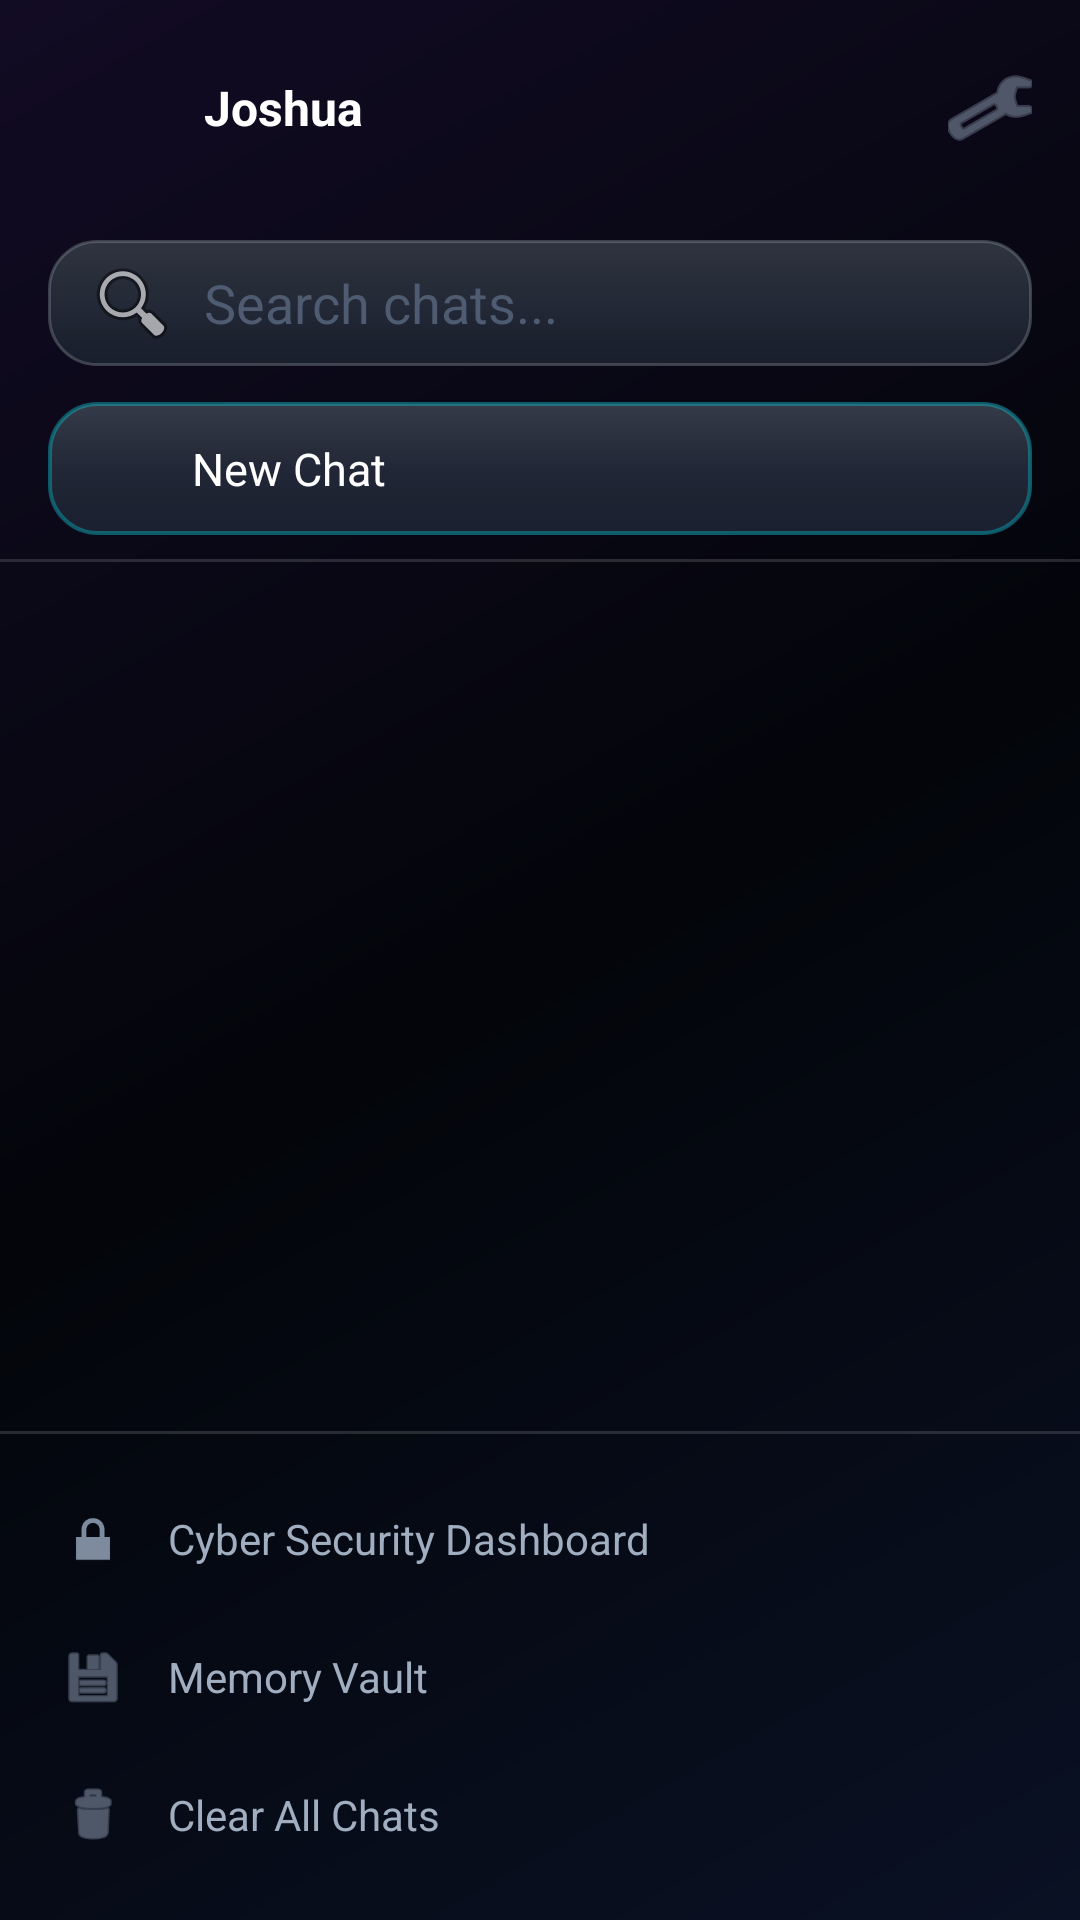

Reconstruct the res/layout file that produces this screen, plus the resources it refers to.
<!-- AndroidManifest.xml: application theme Theme.IGIRSAI -->
<!-- res/layout/chat_sidebar_drawer.xml -->
<?xml version="1.0" encoding="utf-8"?>
<LinearLayout xmlns:android="http://schemas.android.com/apk/res/android"
    android:layout_width="match_parent"
    android:layout_height="match_parent"
    xmlns:app="http://schemas.android.com/apk/res-auto"
    android:orientation="vertical"
    android:background="@drawable/bg_liquid_aurora">

    
    <LinearLayout
        android:layout_width="match_parent"
        android:layout_height="wrap_content"
        android:orientation="horizontal"
        android:padding="16dp"
        android:gravity="center_vertical">
        
        <ImageView
            android:layout_width="40dp"
            android:layout_height="40dp"
            android:src="@drawable/ic_igirs_logo" />
            
        <TextView
            android:layout_width="wrap_content"
            android:layout_height="wrap_content"
            android:text="Joshua"
            android:textSize="16sp"
            android:textStyle="bold"
            android:textColor="@android:color/white"
            android:layout_marginStart="12dp"/>
            
        <Space
            android:layout_width="0dp"
            android:layout_height="wrap_content"
            android:layout_weight="1"/>
            
        <ImageButton
            android:id="@+id/btnSidebarSettings"
            android:layout_width="28dp"
            android:layout_height="28dp"
            android:src="@android:drawable/ic_menu_preferences"
            app:tint="#7E8B9F"
            android:background="?attr/selectableItemBackgroundBorderless"/>
    </LinearLayout>

    
    <EditText
        android:id="@+id/etSidebarSearch"
        android:layout_width="match_parent"
        android:layout_height="42dp"
        android:background="@drawable/bg_sidebar_search"
        android:hint="Search chats..."
        android:textColor="@android:color/white"
        android:textColorHint="#4E5B70"
        android:layout_marginHorizontal="16dp"
        android:layout_marginTop="8dp"
        android:paddingHorizontal="12dp"
        android:drawableStart="@android:drawable/ic_menu_search"
        android:drawablePadding="8dp"
        android:singleLine="true"/>

    
    <LinearLayout
        android:id="@+id/btnNewChatSidebar"
        android:layout_width="match_parent"
        android:layout_height="wrap_content"
        android:orientation="horizontal"
        android:clickable="true"
        android:focusable="true"
        android:background="@drawable/bg_sidebar_new_chat"
        android:layout_marginHorizontal="16dp"
        android:layout_marginTop="12dp"
        android:paddingVertical="12dp"
        android:paddingHorizontal="16dp"
        android:gravity="center_vertical">
        
        <ImageView
            android:layout_width="20dp"
            android:layout_height="20dp"
            android:src="@drawable/ic_plus"
            app:tint="#00F0FF" />
            
        <TextView
            android:layout_width="wrap_content"
            android:layout_height="wrap_content"
            android:text="New Chat"
            android:textColor="@android:color/white"
            android:textSize="15sp"
            android:layout_marginStart="12dp"/>
    </LinearLayout>

    
    <View
        android:layout_width="match_parent"
        android:layout_height="1dp"
        android:background="#24FFFFFF"
        android:layout_marginVertical="8dp"/>

    
    <androidx.recyclerview.widget.RecyclerView
        android:id="@+id/rvChatHistory"
        android:layout_width="match_parent"
        android:layout_height="0dp"
        android:layout_weight="1"
        android:clipToPadding="false"
        android:paddingBottom="8dp"/>

    
    <View
        android:layout_width="match_parent"
        android:layout_height="1dp"
        android:background="#24FFFFFF"/>
        
    <LinearLayout
        android:layout_width="match_parent"
        android:layout_height="wrap_content"
        android:orientation="vertical"
        android:padding="12dp">

        <LinearLayout
            android:id="@+id/btnSidebarSecurity"
            android:layout_width="match_parent"
            android:layout_height="wrap_content"
            android:background="?attr/selectableItemBackground"
            android:clickable="true"
            android:focusable="true"
            android:gravity="center_vertical"
            android:orientation="horizontal"
            android:paddingHorizontal="8dp"
            android:paddingVertical="12dp">

            <ImageView
                android:layout_width="22dp"
                android:layout_height="22dp"
                android:src="@android:drawable/ic_lock_lock"
                app:tint="#7E8B9F" />

            <TextView
                android:layout_width="wrap_content"
                android:layout_height="wrap_content"
                android:layout_marginStart="14dp"
                android:text="Cyber Security Dashboard"
                android:textColor="#A0AEC0"
                android:textSize="14sp" />
        </LinearLayout>

        <LinearLayout
            android:id="@+id/btnSidebarMemory"
            android:layout_width="match_parent"
            android:layout_height="wrap_content"
            android:orientation="horizontal"
            android:clickable="true"
            android:focusable="true"
            android:background="?attr/selectableItemBackground"
            android:paddingVertical="12dp"
            android:paddingHorizontal="8dp"
            android:gravity="center_vertical">
            <ImageView
                android:layout_width="22dp"
                android:layout_height="22dp"
                android:src="@android:drawable/ic_menu_save"
                app:tint="#7E8B9F"/>
            <TextView
                android:layout_width="wrap_content"
                android:layout_height="wrap_content"
                android:text="Memory Vault"
                android:textSize="14sp"
                android:textColor="#A0AEC0"
                android:layout_marginStart="14dp"/>
        </LinearLayout>
        
        <LinearLayout
            android:id="@+id/btnSidebarClearAll"
            android:layout_width="match_parent"
            android:layout_height="wrap_content"
            android:orientation="horizontal"
            android:clickable="true"
            android:focusable="true"
            android:background="?attr/selectableItemBackground"
            android:paddingVertical="12dp"
            android:paddingHorizontal="8dp"
            android:gravity="center_vertical">
            <ImageView
                android:layout_width="22dp"
                android:layout_height="22dp"
                android:src="@android:drawable/ic_menu_delete"
                app:tint="#7E8B9F"/>
            <TextView
                android:layout_width="wrap_content"
                android:layout_height="wrap_content"
                android:text="Clear All Chats"
                android:textSize="14sp"
                android:textColor="#A0AEC0"
                android:layout_marginStart="14dp"/>
        </LinearLayout>
    </LinearLayout>
</LinearLayout>
<!-- resources referenced by this layout -->
<resources>
  <!-- drawable bg_liquid_aurora (drawable) -->
  <?xml version="1.0" encoding="utf-8"?>
  <shape xmlns:android="http://schemas.android.com/apk/res/android"
      android:shape="rectangle">
      <gradient
          android:angle="135"
          android:startColor="#0A1124"
          android:centerColor="#03050A"
          android:endColor="#120B24"
          android:type="linear" />
  </shape>
  <!-- drawable bg_sidebar_new_chat (drawable) -->
  <?xml version="1.0" encoding="utf-8"?>
  <ripple xmlns:android="http://schemas.android.com/apk/res/android"
      android:color="#3300F0FF">
      <item>
          <layer-list>
              <item>
                  <shape android:shape="rectangle">
                      <corners android:radius="16dp" />
                      <solid android:color="#121828" />
                  </shape>
              </item>
              <item>
                  <shape android:shape="rectangle">
                      <corners android:radius="16dp" />
                      <gradient
                          android:angle="270"
                          android:startColor="#26FFFFFF"
                          android:centerColor="#10FFFFFF"
                          android:endColor="#08FFFFFF" />
                      <stroke
                          android:width="1.2dp"
                          android:color="#4D00F0FF" />
                  </shape>
              </item>
          </layer-list>
      </item>
  </ripple>
  <!-- drawable bg_sidebar_search (drawable) -->
  <?xml version="1.0" encoding="utf-8"?>
  <layer-list xmlns:android="http://schemas.android.com/apk/res/android">
      <item>
          <shape android:shape="rectangle">
              <corners android:radius="16dp" />
              <solid android:color="#101624" />
          </shape>
      </item>
      <item>
          <shape android:shape="rectangle">
              <corners android:radius="16dp" />
              <gradient
                  android:angle="270"
                  android:startColor="#20FFFFFF"
                  android:endColor="#08FFFFFF" />
              <stroke
                  android:width="1dp"
                  android:color="#2EFFFFFF" />
          </shape>
      </item>
  </layer-list>
  <style name="Theme.IGIRSAI" parent="Theme.Material3.Dark.NoActionBar">
          <item name="colorPrimary">@color/electric_cyan</item>
          <item name="colorSecondary">@color/cyber_blue</item>
          <item name="android:statusBarColor">@color/obsidian_background</item>
          <item name="android:navigationBarColor">@color/obsidian_background</item>
          <item name="android:windowBackground">@color/obsidian_background</item>
      </style>
  <color name="electric_cyan">#00F0FF</color>
  <color name="cyber_blue">#3A86FF</color>
  <color name="obsidian_background">#03050A</color>
</resources>
